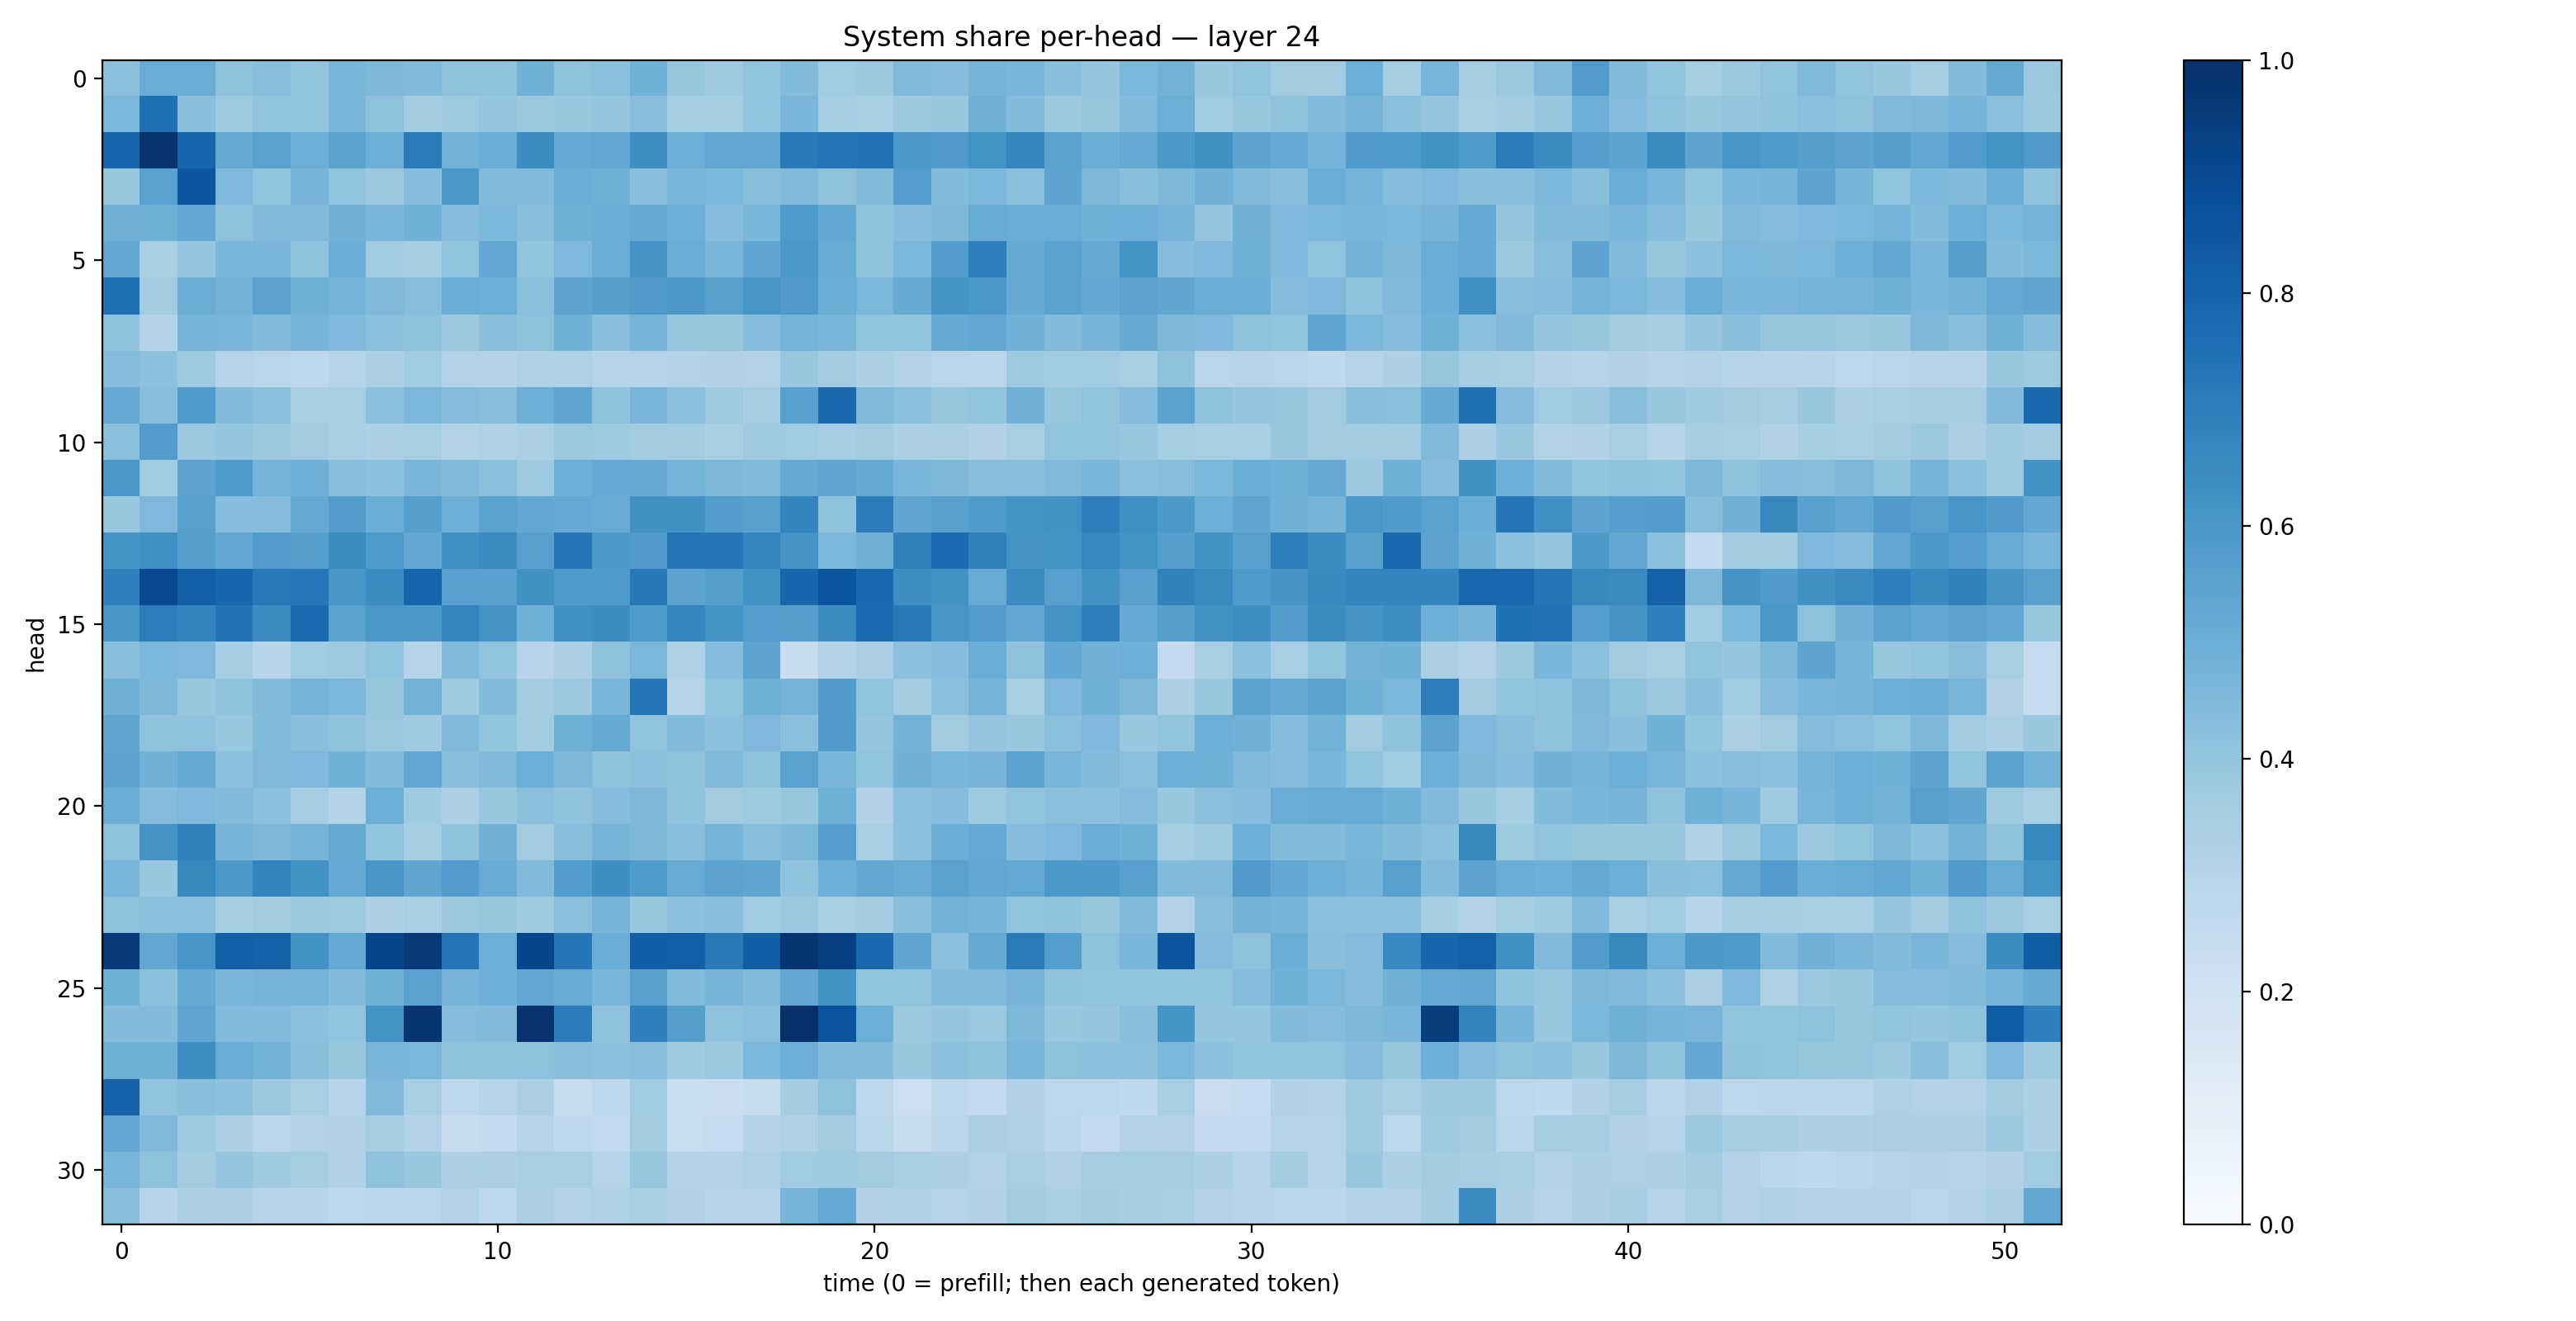

The data file committed next to this chart (first rows):
0.41443345, 0.50416416, 0.50445014, 0.4135306, 0.42597458, 0.40084642, 0.46590412, 0.45504805, 0.44452932, 0.41142324, 0.40636778, 0.4869708, 0.41205585, 0.42057905, 0.48654175, 0.38899848, 0.36948448, 0.39945307, 0.43868577, 0.36404523, 0.37690663, 0.44648823, 0.4352393, 0.4718032
0.4606, 0.7518, 0.4222, 0.3727, 0.3991, 0.3986, 0.4633, 0.4127, 0.3566, 0.3727, 0.3972, 0.3756, 0.3841, 0.3973, 0.4259, 0.3548, 0.3528, 0.4044, 0.4647, 0.3529, 0.3414, 0.3752, 0.386, 0.4818
0.794, 0.9868, 0.7904, 0.5144, 0.5515, 0.4977, 0.5497, 0.4937, 0.71, 0.4778, 0.5054, 0.6409, 0.5201, 0.5278, 0.6333, 0.4969, 0.5291, 0.53, 0.7143, 0.7361, 0.7401, 0.5911, 0.5795, 0.6174
0.3857, 0.5521, 0.8501, 0.4525, 0.4012, 0.4704, 0.4059, 0.3812, 0.4325, 0.6015, 0.4431, 0.4417, 0.5022, 0.4904, 0.4263, 0.4625, 0.4586, 0.425, 0.4452, 0.4121, 0.4384, 0.5677, 0.4408, 0.4599
0.4809, 0.4906, 0.5235, 0.4138, 0.4434, 0.4485, 0.4821, 0.4615, 0.487, 0.4343, 0.4598, 0.424, 0.4918, 0.503, 0.5145, 0.4951, 0.4322, 0.4644, 0.587, 0.5263, 0.4097, 0.4299, 0.4541, 0.5086
0.5308, 0.3421, 0.3964, 0.4634, 0.461, 0.4095, 0.5039, 0.3662, 0.3553, 0.4055, 0.5288, 0.4004, 0.4493, 0.5051, 0.6107, 0.5049, 0.4677, 0.5321, 0.5956, 0.5081, 0.4069, 0.4597, 0.5723, 0.6974
0.7532, 0.3622, 0.5006, 0.4782, 0.5466, 0.4906, 0.475, 0.4482, 0.4266, 0.5058, 0.4996, 0.4215, 0.5462, 0.5663, 0.5786, 0.5942, 0.561, 0.6036, 0.582, 0.5019, 0.4576, 0.5149, 0.6145, 0.5991
0.4063, 0.3065, 0.4709, 0.4664, 0.4478, 0.4708, 0.4497, 0.4183, 0.4102, 0.3784, 0.4237, 0.4127, 0.4889, 0.4266, 0.4729, 0.3854, 0.3909, 0.437, 0.4765, 0.4635, 0.4034, 0.404, 0.5128, 0.5307
0.4321, 0.4159, 0.3742, 0.303, 0.2911, 0.2737, 0.3046, 0.3328, 0.3662, 0.3099, 0.3078, 0.3211, 0.3242, 0.3024, 0.3023, 0.3127, 0.3173, 0.31, 0.3845, 0.356, 0.3311, 0.3096, 0.2919, 0.2887
0.5219, 0.4285, 0.5879, 0.4393, 0.4182, 0.3432, 0.3465, 0.4156, 0.4593, 0.4363, 0.4274, 0.4952, 0.5375, 0.4076, 0.4685, 0.4166, 0.3727, 0.3521, 0.5578, 0.7841, 0.4483, 0.4188, 0.3938, 0.401
0.4185, 0.5746, 0.3826, 0.3976, 0.3751, 0.3631, 0.3476, 0.3342, 0.3427, 0.3104, 0.3216, 0.3331, 0.3751, 0.3737, 0.3576, 0.3568, 0.3472, 0.368, 0.3654, 0.3497, 0.3598, 0.3358, 0.336, 0.3173
0.601, 0.3671, 0.5439, 0.5872, 0.4754, 0.4954, 0.4296, 0.4154, 0.4633, 0.4455, 0.4203, 0.3712, 0.4988, 0.5197, 0.5148, 0.4735, 0.4542, 0.4478, 0.5174, 0.5387, 0.5187, 0.4612, 0.4538, 0.4297
0.3831, 0.4513, 0.5596, 0.4325, 0.4329, 0.5141, 0.5781, 0.5009, 0.5651, 0.494, 0.5488, 0.5269, 0.5202, 0.5107, 0.6281, 0.6267, 0.5711, 0.5604, 0.6756, 0.4092, 0.7067, 0.5332, 0.5586, 0.5823
0.6158, 0.6303, 0.5655, 0.5285, 0.576, 0.563, 0.6455, 0.586, 0.5245, 0.6322, 0.6515, 0.5592, 0.7274, 0.5902, 0.5803, 0.7313, 0.734, 0.67, 0.6105, 0.4589, 0.4828, 0.6862, 0.7725, 0.6837
0.6898, 0.901, 0.8168, 0.7908, 0.7183, 0.7233, 0.6028, 0.6452, 0.7941, 0.5556, 0.5565, 0.6279, 0.5891, 0.5883, 0.7207, 0.5469, 0.5656, 0.6241, 0.7929, 0.8564, 0.7849, 0.6392, 0.6222, 0.5097
0.6029, 0.6995, 0.6729, 0.7389, 0.6468, 0.7745, 0.5496, 0.599, 0.597, 0.6708, 0.611, 0.4912, 0.632, 0.6436, 0.5868, 0.6704, 0.6165, 0.5681, 0.5625, 0.6428, 0.775, 0.712, 0.6093, 0.5765
0.422, 0.4579, 0.4526, 0.3533, 0.2935, 0.3662, 0.3732, 0.4024, 0.299, 0.4467, 0.4027, 0.2958, 0.3321, 0.4088, 0.4604, 0.3237, 0.4336, 0.5419, 0.2358, 0.3085, 0.3363, 0.4149, 0.4332, 0.5064
0.4833, 0.4556, 0.3898, 0.4109, 0.4402, 0.4739, 0.4581, 0.3936, 0.4767, 0.3689, 0.4399, 0.3563, 0.3827, 0.4669, 0.7289, 0.2975, 0.4041, 0.4906, 0.4732, 0.5815, 0.4039, 0.3569, 0.4197, 0.4755
0.5341, 0.4066, 0.4138, 0.3937, 0.4376, 0.4239, 0.4084, 0.382, 0.3693, 0.4453, 0.3994, 0.3584, 0.4906, 0.5181, 0.4042, 0.4383, 0.4165, 0.4498, 0.4191, 0.5799, 0.3954, 0.4789, 0.3625, 0.3951
0.5395, 0.483, 0.5161, 0.4162, 0.4461, 0.4513, 0.4846, 0.4391, 0.5309, 0.4254, 0.4442, 0.4993, 0.4538, 0.4073, 0.4163, 0.4136, 0.4459, 0.4093, 0.554, 0.4643, 0.4048, 0.483, 0.4618, 0.4706
0.5022, 0.4341, 0.451, 0.4434, 0.4204, 0.353, 0.3111, 0.4979, 0.3692, 0.3325, 0.3939, 0.419, 0.4086, 0.4297, 0.4561, 0.4067, 0.3602, 0.3741, 0.3919, 0.4887, 0.3193, 0.4215, 0.4309, 0.3732
0.4127, 0.611, 0.6852, 0.4702, 0.457, 0.4734, 0.5167, 0.4054, 0.3552, 0.41, 0.4829, 0.3596, 0.4269, 0.4702, 0.4547, 0.4264, 0.4691, 0.4294, 0.454, 0.5696, 0.3461, 0.4174, 0.5002, 0.5222
0.4655, 0.3855, 0.6613, 0.5937, 0.6765, 0.6231, 0.5225, 0.605, 0.5333, 0.5771, 0.5095, 0.4439, 0.5726, 0.6359, 0.5851, 0.5102, 0.5444, 0.5373, 0.4083, 0.4922, 0.5269, 0.5113, 0.5472, 0.5291
0.4122, 0.4217, 0.4204, 0.355, 0.3601, 0.3786, 0.3729, 0.3271, 0.3467, 0.3797, 0.3932, 0.3687, 0.4211, 0.469, 0.3874, 0.4166, 0.4228, 0.364, 0.3791, 0.3402, 0.3587, 0.4239, 0.4795, 0.4726
0.9583, 0.5305, 0.607, 0.8169, 0.8093, 0.6231, 0.5201, 0.9189, 0.9577, 0.7369, 0.4991, 0.9167, 0.7321, 0.5051, 0.8233, 0.8179, 0.7187, 0.8223, 0.9808, 0.9393, 0.7805, 0.5352, 0.4161, 0.5159
0.4896, 0.4143, 0.5182, 0.4645, 0.4708, 0.4727, 0.4385, 0.485, 0.5523, 0.4696, 0.4959, 0.5309, 0.5094, 0.4652, 0.556, 0.444, 0.4709, 0.4444, 0.5267, 0.6216, 0.3988, 0.4053, 0.4388, 0.4418
0.4395, 0.4382, 0.5376, 0.4432, 0.443, 0.4153, 0.4062, 0.6181, 0.9804, 0.4343, 0.4412, 0.9893, 0.7044, 0.4115, 0.69, 0.566, 0.4124, 0.4212, 0.9955, 0.8622, 0.4976, 0.3769, 0.3973, 0.3819
0.4892, 0.4892, 0.637, 0.5056, 0.48, 0.4242, 0.3916, 0.4647, 0.4603, 0.4098, 0.4093, 0.413, 0.4244, 0.4147, 0.4287, 0.3693, 0.3821, 0.4589, 0.4953, 0.4415, 0.4415, 0.3897, 0.4145, 0.4102
0.8013, 0.4043, 0.422, 0.4179, 0.3761, 0.3465, 0.2948, 0.4492, 0.3465, 0.274, 0.3016, 0.3344, 0.2399, 0.2729, 0.3654, 0.2312, 0.2226, 0.2389, 0.3586, 0.4139, 0.2788, 0.2177, 0.2716, 0.2519
0.5245, 0.4472, 0.3675, 0.3288, 0.2831, 0.3086, 0.3179, 0.353, 0.3122, 0.2418, 0.2556, 0.3003, 0.2682, 0.2604, 0.3616, 0.2335, 0.2495, 0.3085, 0.3227, 0.3625, 0.2893, 0.2385, 0.2822, 0.3343
0.4622, 0.4109, 0.3562, 0.3961, 0.3683, 0.3541, 0.3178, 0.4135, 0.3844, 0.3267, 0.3356, 0.3442, 0.3457, 0.3043, 0.3942, 0.3083, 0.3056, 0.324, 0.3662, 0.3682, 0.3605, 0.3407, 0.3254, 0.3089
0.4285, 0.2947, 0.3288, 0.3267, 0.2971, 0.2934, 0.2785, 0.2864, 0.2898, 0.3094, 0.2758, 0.3286, 0.316, 0.3216, 0.3421, 0.3203, 0.303, 0.3027, 0.4716, 0.5233, 0.3201, 0.3228, 0.3009, 0.3173
